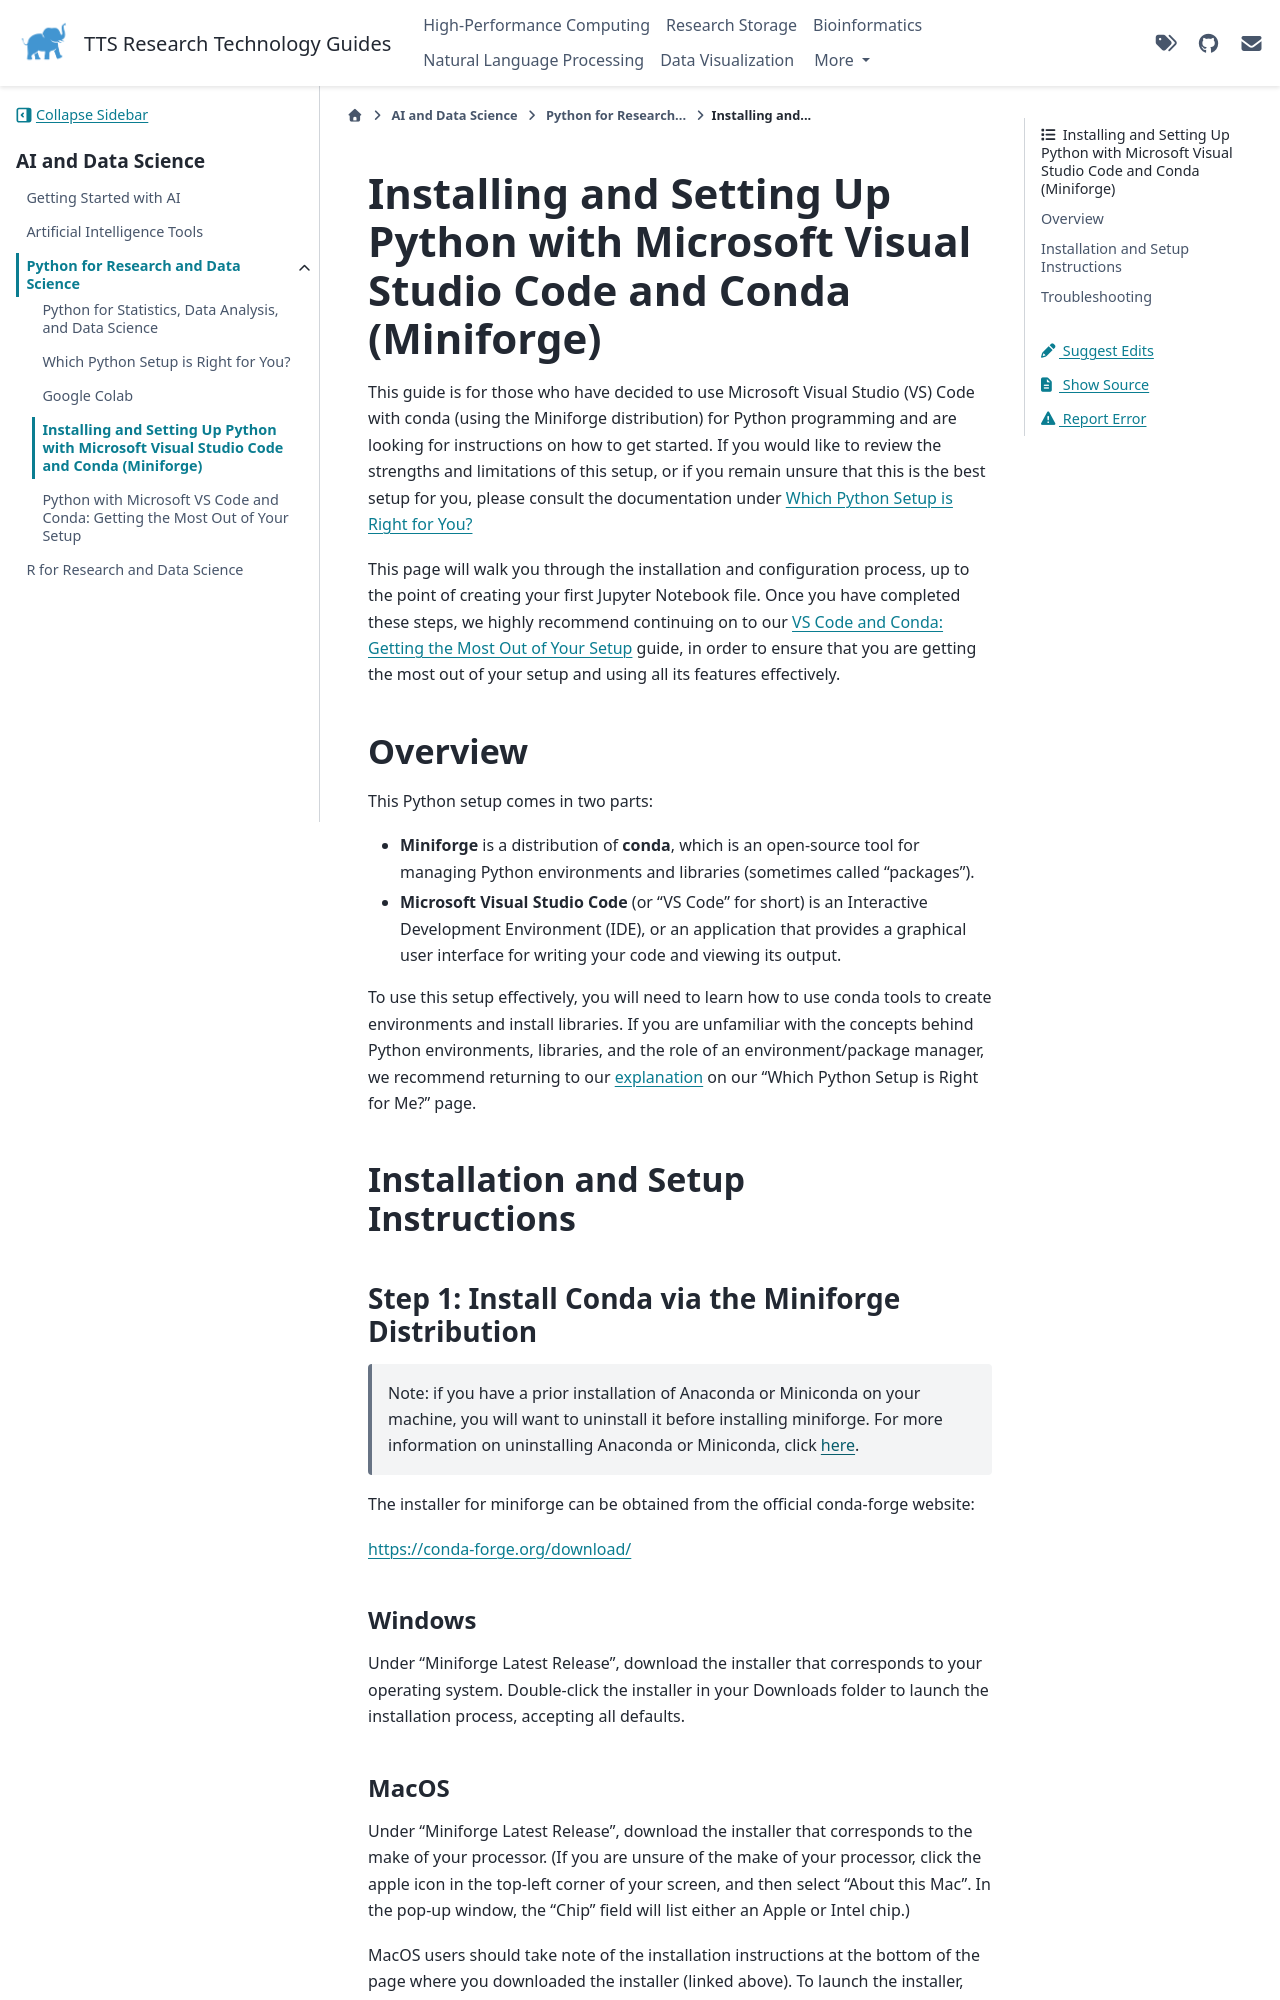

repository: TuftsRT/guides · page: ai/python/30-vs-code-with-miniforge.html · generator: sphinx

# Installing and Setting Up Python with Microsoft Visual Studio Code and Conda (Miniforge)

This guide is for those who have decided to use Microsoft Visual Studio (VS) Code with conda (using the Miniforge distribution) for Python programming and are looking for instructions on how to get started. If you would like to review the strengths and limitations of this setup, or if you remain unsure that this is the best setup for you, please consult the documentation under [Which Python Setup is Right for You?](10-which-python-setup.md)

This page will walk you through the installation and configuration process, up to the point of creating your first Jupyter Notebook file. Once you have completed these steps, we highly recommend continuing on to our [VS Code and Conda: Getting the Most Out of Your Setup](40-vs-code-and-conda-users-guide.md) guide, in order to ensure that you are getting the most out of your setup and using all its features effectively.

## Overview

This Python setup comes in two parts:

- **Miniforge** is a distribution of **conda**, which is an open-source tool for managing Python environments and libraries (sometimes called "packages").

- **Microsoft Visual Studio Code** (or "VS Code" for short) is an Interactive Development Environment (IDE), or an application that provides a graphical user interface for writing your code and viewing its output.

To use this setup effectively, you will need to learn how to use conda tools to create environments and install libraries. If you are unfamiliar with the concepts behind Python environments, libraries, and the role of an environment/package manager, we recommend returning to our [explanation](10-which-python-setup.md#what-are-environments-and-libraries) on our "Which Python Setup is Right for Me?" page.

## Installation and Setup Instructions

### Step 1: Install Conda via the Miniforge Distribution

> Note: if you have a prior installation of Anaconda or Miniconda on your machine, you will want to uninstall it before installing miniforge. For more information on uninstalling Anaconda or Miniconda, click [here](https://www.anaconda.com/docs/getting-started/anaconda/uninstall).

The installer for miniforge can be obtained from the official conda-forge website:

https://conda-forge.org/download/

#### Windows

Under "Miniforge Latest Release", download the installer that corresponds to your operating system. Double-click the installer in your Downloads folder to launch the installation process, accepting all defaults.
